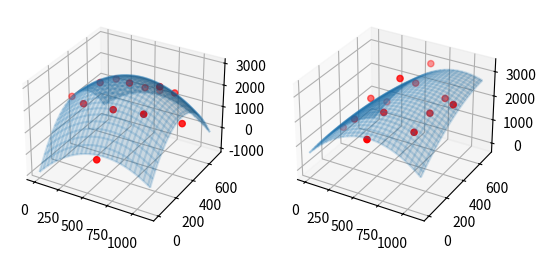

Python code for this plot:
import numpy as np
import matplotlib.pyplot as plt
import scipy as sp

# (x_coord, y_coord, x_ampl, y_ampl)
data_lines = """
  0     350    1362     574
300     525    1944    1446
300     350    2375    2135
300     175    2020    1848
600     700    1172    2838
600     525    1908    2556
600     350    2719    3271
600     175    2133    2460
600       0     518    1950
900     525    2037    2260
900     350    2923    2212
900     175    2319    2015
1125    350    1553    2813
""".strip().split("\n")
data = np.array([[int(x) for x in line.split()] for line in data_lines])
x_coord = data[:, 0]
y_coord = data[:, 1]
x_ampl = data[:, 2]
y_ampl = data[:, 3]


# See https://www.geeksforgeeks.org/3d-curve-fitting-with-python/
def func(xy, a, b, c, d, e, f):
    x, y = xy
    return a + b * x + c * y + d * x**2 + e * y**2 + f * x * y


(x_popt, x_pcov) = sp.optimize.curve_fit(func, (x_coord, y_coord), x_ampl)
(y_popt, y_pcov) = sp.optimize.curve_fit(func, (x_coord, y_coord), y_ampl)

fig = plt.figure(2)

x_grid = np.linspace(0, max(x_coord), 4 * len(x_coord))
y_grid = np.linspace(0, max(y_coord), 4 * len(y_coord))
X, Y = np.meshgrid(x_grid, y_grid, indexing="xy")

# Render X amplitude interpolated curve:
x_plt = fig.add_subplot(121, projection="3d")
x_plt.scatter3D(x_coord, y_coord, x_ampl, c="r")
Z = func((X, Y), *x_popt)
x_plt.plot_wireframe(X, Y, Z, alpha=0.2)
x_plt.plot_surface(X, Y, Z, alpha=0.2)

# Render Y amplitude interpolated curve:
y_plt = fig.add_subplot(122, projection="3d")
y_plt.scatter3D(x_coord, y_coord, y_ampl, c="r")
Z = func((X, Y), *y_popt)
y_plt.plot_wireframe(X, Y, Z, alpha=0.2)
y_plt.plot_surface(X, Y, Z, alpha=0.2)

fig.show()
plt.show()
